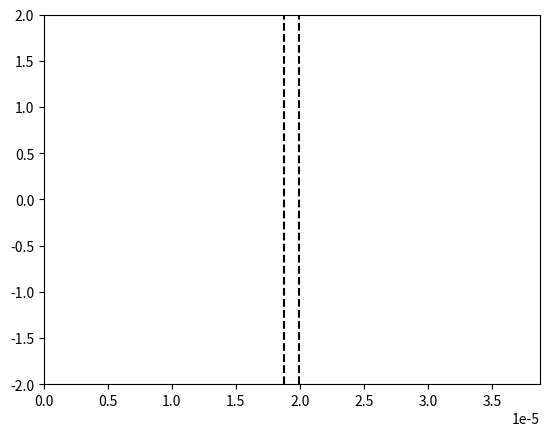

This figure's Python source:
# -*- coding: utf-8 -*-
"""
Created on Sat Nov 19 14:19:14 2022

@author: Utilisateur
"""

import numpy as np
import matplotlib.pyplot as plt
import matplotlib.animation as animation

epsilon = np.finfo(float).eps

# Constantes :
c = 2.99792458e8
lambda_0 = 1.55e-6
N_lambda = 25
eps_air = 1 
T = lambda_0 / c

# Creation limites figure
fig = plt.figure()
line, = plt.plot([], [])

# Nombre de positions
xmin = 0
xmax = 25*lambda_0
L = xmax - xmin

plt.xlim(xmin, xmax)
plt.ylim(-2, 2)

# Pas et facteur de stabilité
dx = lambda_0 / N_lambda
S = 1
dt = (S * dx) / c

# Valeurs abscisses
nbx = int(L / dx)
x = np.linspace(xmin, xmax, nbx)

# Nombre valeurs temporelles
nbt = int(1.7 * (xmax/lambda_0) * T / dt)

# Paramètres milieu transparent
n_milieu = 2
lambda_milieu = lambda_0/n_milieu
largeur_milieu = 3*lambda_milieu/2

debut_milieu = L/2 - largeur_milieu/2
fin_milieu = L/2 + largeur_milieu/2

# Tableau des constantes diaéliectriques
eps_r = np.ones(nbx)
for i in range(nbx):
    if(x[i] >= debut_milieu and x[i]  <= fin_milieu):
        eps_r[i] = n_milieu**2
        
# Limites visuelles du milieu
plt.vlines(debut_milieu, -2, 2, colors='k', linestyle='dashed')
plt.vlines(fin_milieu, -2, 2, colors='k', linestyle='dashed')

# Creation tableaux des positons à t-1, t et t+1
un_inf = np.zeros(nbx)
un = np.zeros(nbx)
un_sup = np.zeros(nbx)


def animate(n):
    
    for i in range(nbx-1):
        un_sup[i] = ( S**2/eps_r[i] ) * (un[i+1] - 2*un[i] + un[i-1]) + 2*un[i] - un_inf[i]
    
    # Calcul de l'instant
    t_sup = (n + 1) * dt
    
    # Onde venant de la gauche :
    un_sup[0] = np.cos( (2*np.pi/T * t_sup) ) * np.exp( -(t_sup - 10*T)**2 / (4*T)**2 )

    line.set_data(x, un_sup)
    
    un_inf[:] = un[:]
    un[:] = un_sup[:]
    
    return line,

ani = animation.FuncAnimation(fig, func = animate, frames = nbt, interval = 3, repeat = False)

# Coefficients de Fresnel
print("\n-----------------------\nCoefficients de Fresnel\n-----------------------")
r = (1 - n_milieu)/(1 + n_milieu) # Négatif si les max deviennent des min
t = (2*1) / (1 + n_milieu)
print("\nInterface air/milieu : r = ", r, " t = ", t)

r = (n_milieu -1)/(1 + n_milieu)
t = (2 * n_milieu) / (1 + n_milieu)
print("Interface milieu/air : r = ", r, " t = ", t, "\n")

"""
Calcul des coefficients C1 et C2 tels que :
    k_num = C1/dx
    Vphase_num = C2*c
"""

print("\n--------------------\nGrandeurs numériques\n--------------------")

C1 = 2 * np.arcsin(np.sin(np.pi*S/N_lambda)/S)
C2 = 2 * np.pi/(lambda_0*(C1/dx))
print("k_numérique = ", C1, "/dx")
print("vPhase_numérique = ", C2, ".c\n\n soit\n")

print("k_numérique = ", C1/dx, " Vphase_numérique = ", C2*c)
print("L'erreur sur la vitesse de phase est de : ", (1-C2)*100, " %")

plt.show()
